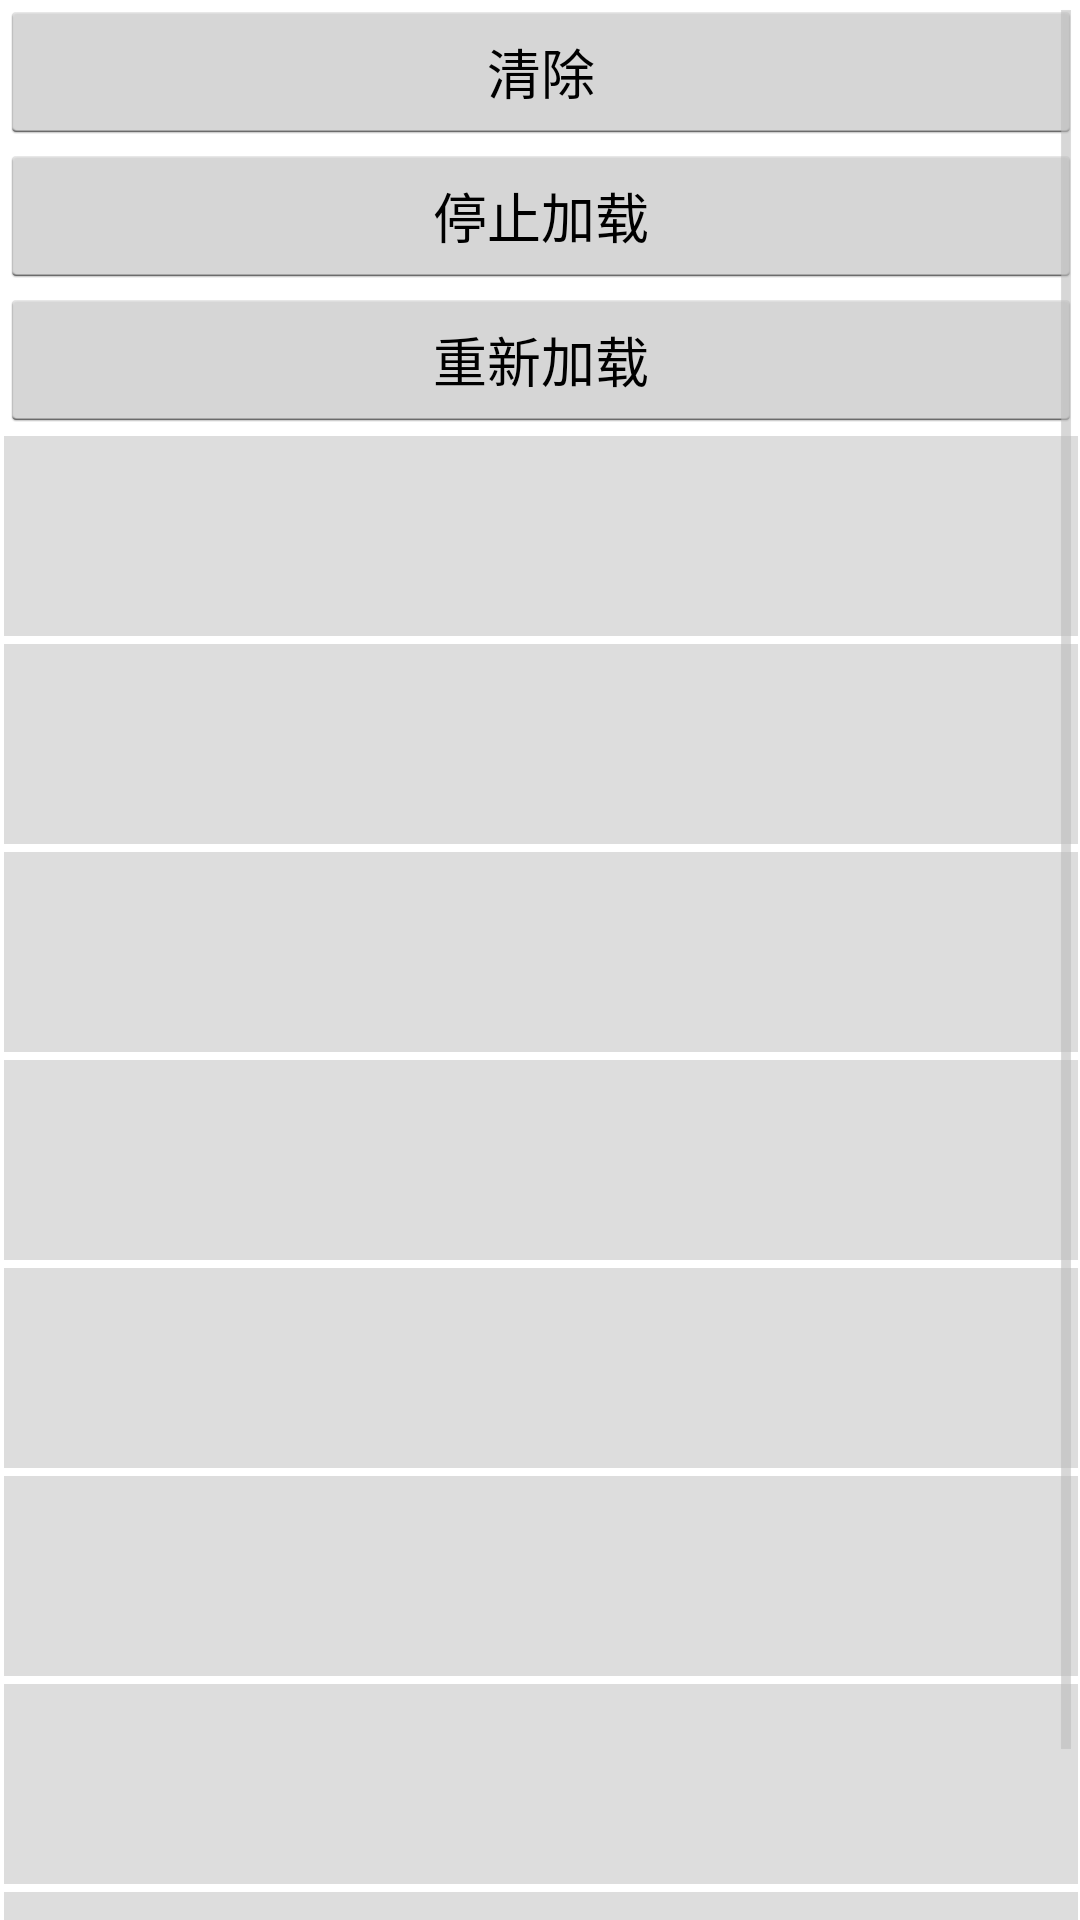

Produce the Android XML layout that renders to this screen, including the resource entries it uses.
<!-- AndroidManifest.xml: application theme AppTheme -->
<!-- res/layout/activity_glide.xml -->
<?xml version="1.0" encoding="utf-8"?>
<ScrollView xmlns:android="http://schemas.android.com/apk/res/android"
    android:layout_width="match_parent"
    android:layout_height="match_parent"
    android:paddingBottom="@dimen/activity_vertical_margin"
    android:paddingLeft="@dimen/activity_horizontal_margin"
    android:paddingRight="@dimen/activity_horizontal_margin"
    android:paddingTop="@dimen/activity_vertical_margin">

    <LinearLayout
        android:layout_width="match_parent"
        android:layout_height="wrap_content"
        android:orientation="vertical">

        <Button
            android:id="@+id/clear"
            android:layout_width="match_parent"
            android:layout_height="wrap_content"
            android:text="清除" />

        <Button
            android:id="@+id/stop"
            android:layout_width="match_parent"
            android:layout_height="wrap_content"
            android:text="停止加载" />

        <Button
            android:id="@+id/resume"
            android:layout_width="match_parent"
            android:layout_height="wrap_content"
            android:text="重新加载" />

        <ImageView
            android:id="@+id/image1"
            android:layout_width="match_parent"
            android:layout_height="200px"
            android:layout_margin="4px"
            android:background="#DDD" />


        <ImageView
            android:id="@+id/image2"
            android:layout_width="match_parent"
            android:layout_height="200px"
            android:layout_margin="4px"
            android:background="#DDD"
            android:scaleType="centerInside" />


        <ImageView
            android:id="@+id/image3"
            android:layout_width="match_parent"
            android:layout_height="200px"
            android:layout_margin="4px"
            android:background="#DDD" />


        <ImageView
            android:id="@+id/image4"
            android:layout_width="match_parent"
            android:layout_height="200px"
            android:layout_margin="4px"
            android:background="#DDD"
            android:scaleType="centerCrop" />

        <ImageView
            android:id="@+id/image5"
            android:layout_width="match_parent"
            android:layout_height="200px"
            android:layout_margin="4px"
            android:background="#DDD"
            android:scaleType="centerCrop" />

        <ImageView
            android:id="@+id/image6"
            android:layout_width="match_parent"
            android:layout_height="200px"
            android:layout_margin="4px"
            android:background="#DDD"
            android:scaleType="centerCrop" />

        <ImageView
            android:id="@+id/image7"
            android:layout_width="match_parent"
            android:layout_height="200px"
            android:layout_margin="4px"
            android:background="#DDD" />

        <ImageView
            android:id="@+id/image8"
            android:layout_width="match_parent"
            android:layout_height="200px"
            android:layout_margin="4px"
            android:background="#DDD"
            android:scaleType="centerCrop" />

    </LinearLayout>
</ScrollView>
<!-- resources referenced by this layout -->
<resources>
  <style name="AppTheme" parent="@android:style/Theme.Holo.Light.DarkActionBar">
          
      </style>
  
      //
</resources>
